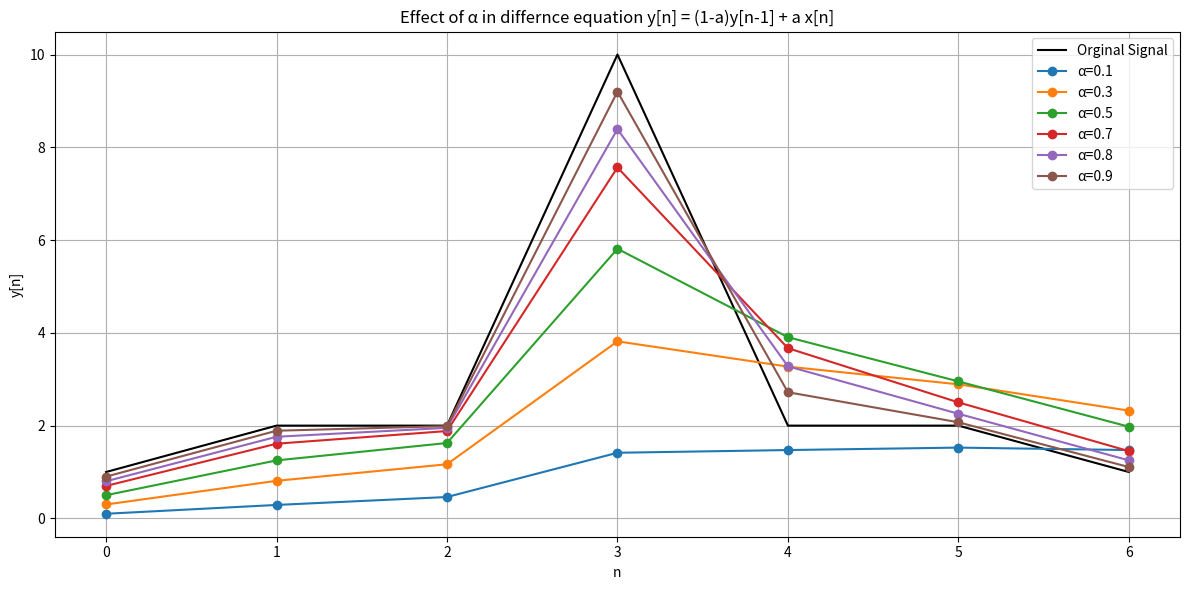

This figure's Python source:
import numpy as np 
import matplotlib.pyplot as plt

x = np.array([1,2,2,10,2,2,1])
n = len(x)

alpha_values = [0.1,0.3,0.5,0.7,0.8,0.9]

results = { }

for a in alpha_values:
    y = np.zeros(n)
    for i in range(n):
        if i == 0:
            y[i] = a * x[i]  
        else:
            y[i] = (1 - a) * y[i - 1] + a * x[i]

    results[a] = y
    
plt.figure(figsize=(12,6))

plt.plot(x,'black',label='Orginal Signal')

for a,y in results.items():
     plt.plot(y, label=f'α={a}', marker='o')


plt.title("Effect of α in differnce equation y[n] = (1-a)y[n-1] + a x[n]")
plt.xlabel('n')
plt.ylabel('y[n]')
plt.grid(True)
plt.legend()
plt.tight_layout()
plt.show()